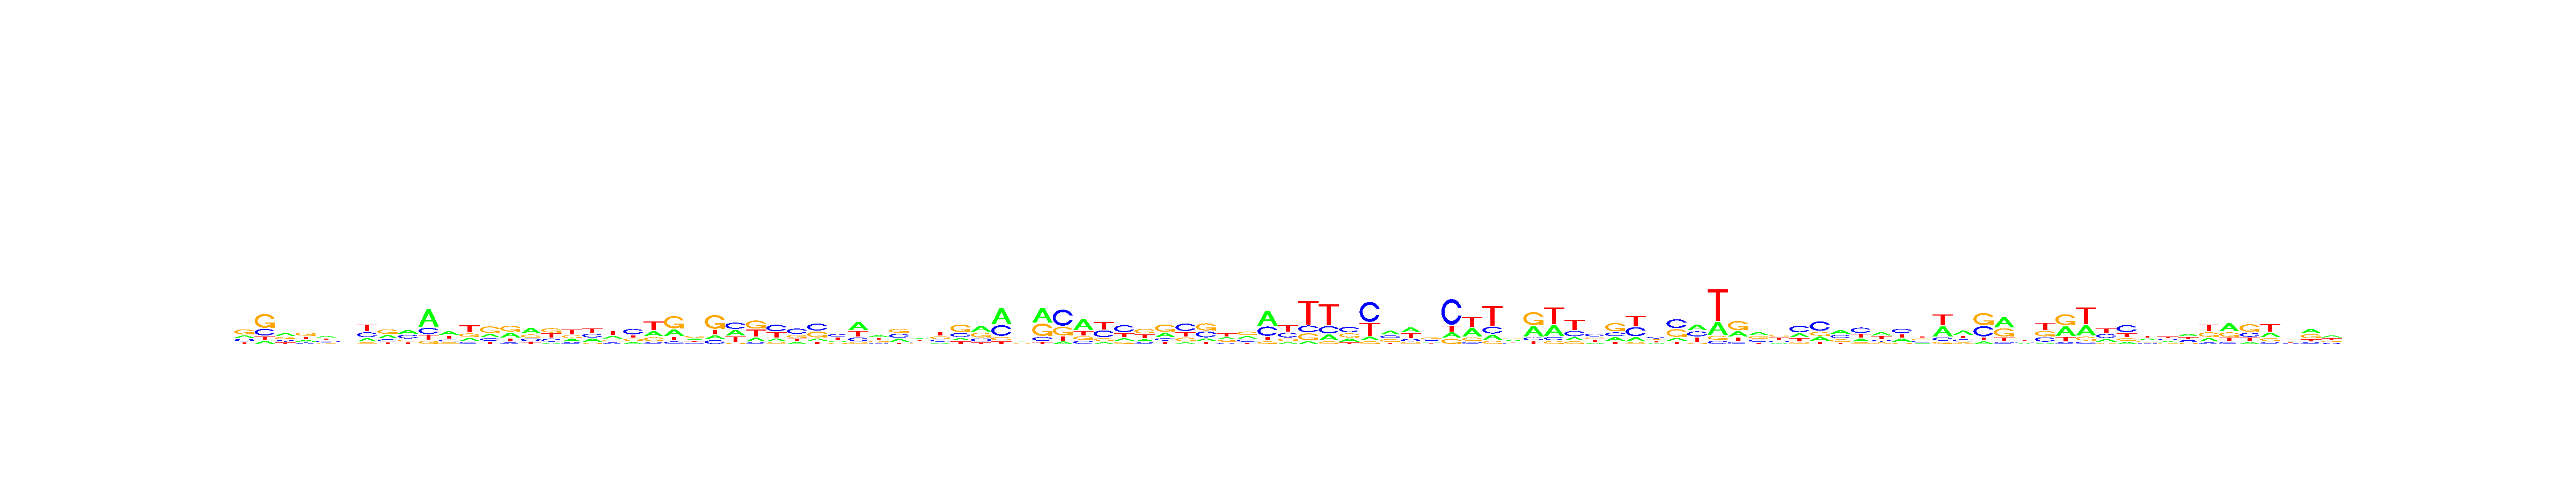

The file beside this chart, header and first rows:
, V1, V2, V3, V4, V5, V6, V7, V8, V9, V10, V11, V12, V13, V14, V15, V16, V17, V18, V19, V20, V21, V22, V23
A, 0.2218, 0.1156, 0.3662, 0.194, 0.3117, 0.2558, 0.1998, 0.2812, 0.3479, 0.5548, 0.3705, 0.1888, 0.2127, 0.315, 0.4364, 0.09825, 0.2179, 0.2594, 0.277, 0.1631, 0.2554, 0.2623, 0.2629
C, 0.1936, 0.2434, 0.171, 0.1561, 0.2527, 0.2595, 0.3085, 0.189, 0.3478, 0.1988, 0.1663, 0.1299, 0.1897, 0.09296, 0.1898, 0.2217, 0.1346, 0.3026, 0.1386, 0.4363, 0.08473, 0.1005, 0.1626
G, 0.4289, 0.5162, 0.2944, 0.3876, 0.1462, 0.2703, 0.09302, 0.3994, 0.1569, 0.1036, 0.1541, 0.2289, 0.4524, 0.3856, 0.2324, 0.3422, 0.2293, 0.09089, 0.1955, 0.1929, 0.2163, 0.4933, 0.3484
T, 0.1556, 0.1248, 0.1683, 0.2623, 0.2894, 0.2145, 0.3987, 0.1304, 0.1474, 0.1428, 0.3091, 0.4524, 0.1452, 0.2064, 0.1414, 0.3379, 0.4182, 0.3471, 0.3889, 0.2077, 0.4436, 0.1439, 0.2261
